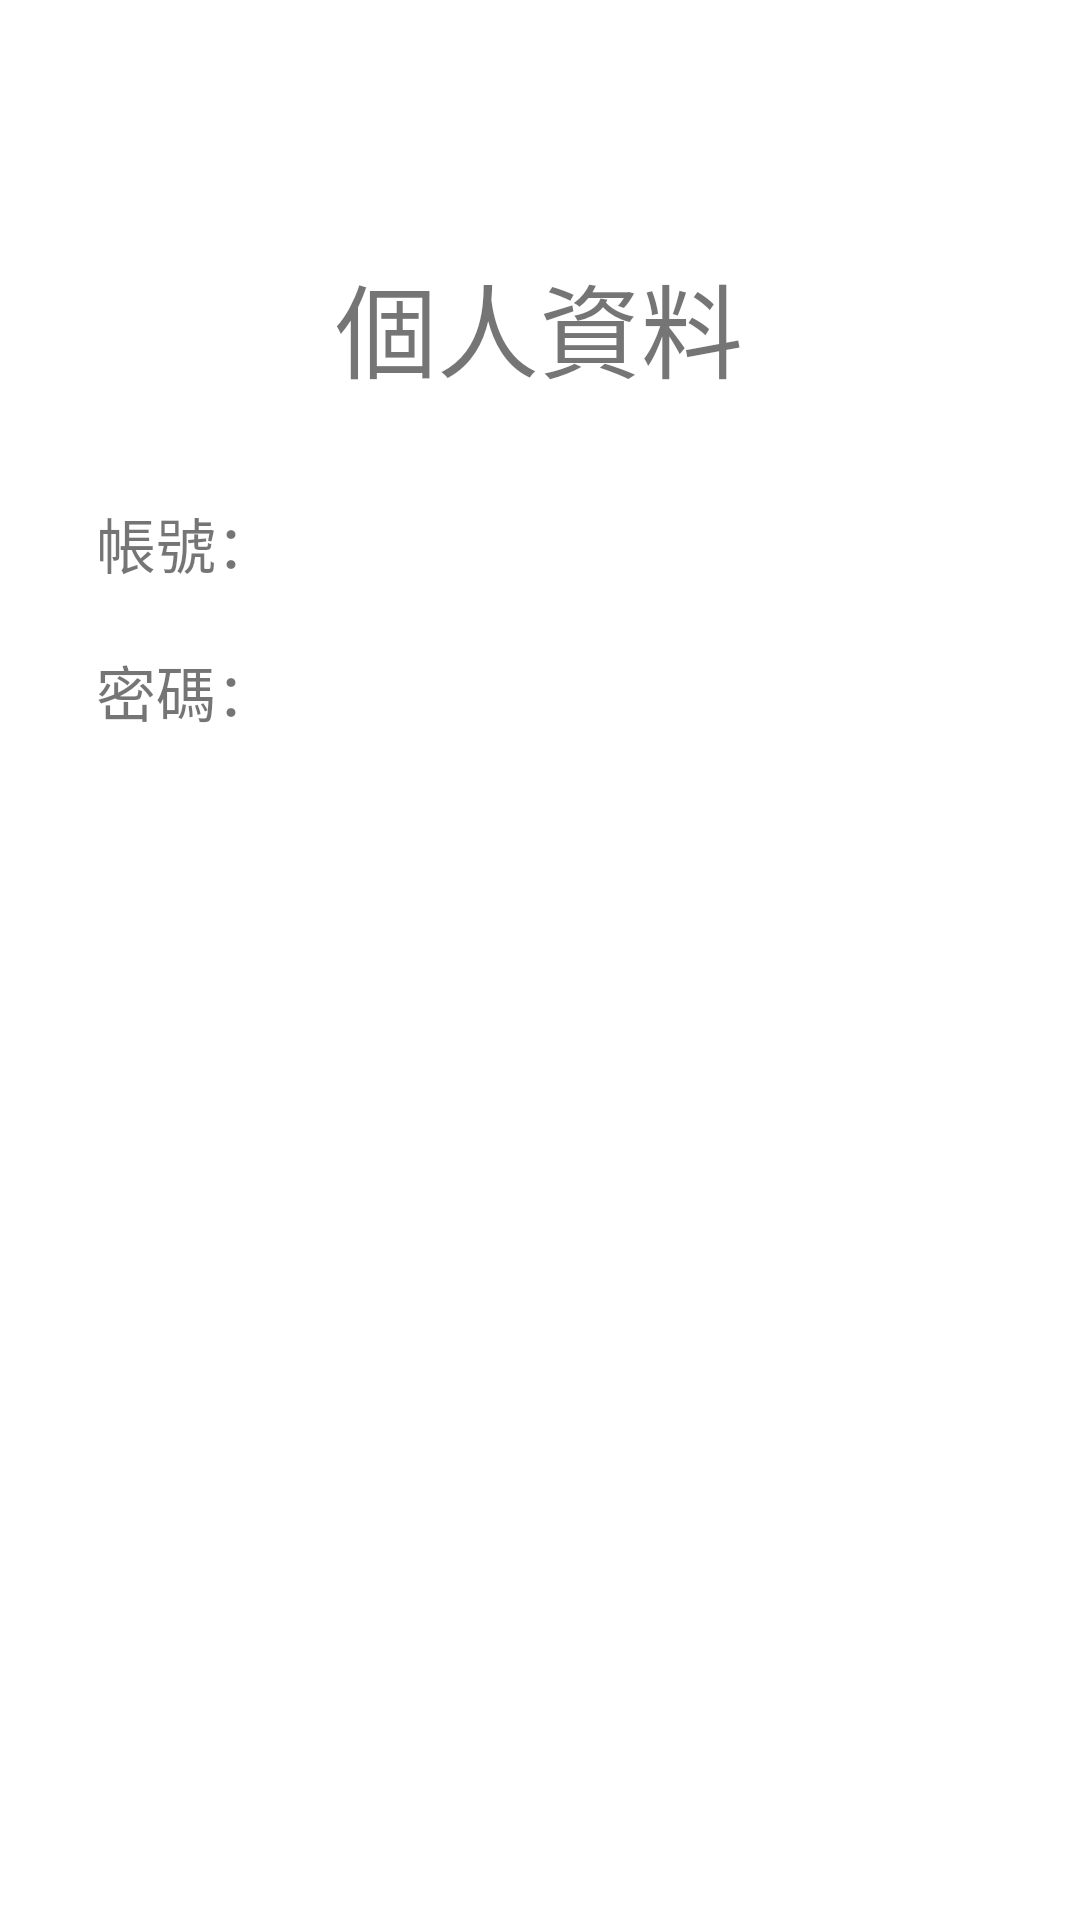

Reconstruct the res/layout file that produces this screen, plus the resources it refers to.
<!-- AndroidManifest.xml: application theme Theme.PDAPP2022919 -->
<!-- res/layout/activity_personal_data.xml -->
<?xml version="1.0" encoding="utf-8"?>
<androidx.constraintlayout.widget.ConstraintLayout xmlns:android="http://schemas.android.com/apk/res/android"
    xmlns:app="http://schemas.android.com/apk/res-auto"
    xmlns:tools="http://schemas.android.com/tools"
    android:layout_width="match_parent"
    android:layout_height="match_parent"
    tools:context=".HealthManager.PersonalData">

    <androidx.constraintlayout.widget.Guideline
        android:id="@+id/guideline42"
        android:layout_width="wrap_content"
        android:layout_height="wrap_content"
        android:orientation="horizontal"
        app:layout_constraintGuide_percent="0.9" />

    <androidx.constraintlayout.widget.Guideline
        android:id="@+id/guideline44"
        android:layout_width="wrap_content"
        android:layout_height="wrap_content"
        android:orientation="horizontal"
        app:layout_constraintGuide_percent="0.26" />

    <androidx.constraintlayout.widget.Guideline
        android:id="@+id/guideline40"
        android:layout_width="wrap_content"
        android:layout_height="wrap_content"
        android:orientation="horizontal"
        app:layout_constraintGuide_percent="0.17" />




























    <TextView
        android:id="@+id/textView4"
        android:layout_width="wrap_content"
        android:layout_height="wrap_content"
        android:text="個人資料"
        android:textSize="34sp"
        app:layout_constraintBottom_toTopOf="@+id/guideline40"
        app:layout_constraintEnd_toEndOf="parent"
        app:layout_constraintHorizontal_bias="0.498"
        app:layout_constraintStart_toStartOf="parent"
        app:layout_constraintTop_toTopOf="@+id/guideline40" />











    <androidx.appcompat.widget.AppCompatButton
        android:id="@+id/backhome"
        style="@style/logging_page_button"
        android:layout_width="125dp"
        android:layout_height="wrap_content"
        android:text="返回"
        app:layout_constraintBottom_toTopOf="@+id/guideline42"
        app:layout_constraintEnd_toEndOf="parent"
        app:layout_constraintHorizontal_bias="0.524"
        app:layout_constraintStart_toStartOf="parent"
        app:layout_constraintTop_toTopOf="@+id/guideline42" />

    <TextView
        android:id="@+id/NameText"
        android:layout_width="0dp"
        android:layout_height="wrap_content"
        android:ems="10"
        android:textAlignment="center"
        android:textSize="20sp"
        android:textStyle="bold" />

























    <TextView
        android:id="@+id/MediaNumberText"
        android:layout_width="0dp"
        android:layout_height="wrap_content"
        android:ems="10"
        android:textAlignment="center"
        android:textSize="20sp"
        android:textStyle="bold" />

    <androidx.constraintlayout.helper.widget.Flow
        android:id="@+id/flow3"
        android:layout_width="0dp"
        android:layout_height="wrap_content"
        android:layout_marginStart="32dp"
        android:layout_marginEnd="32dp"
        android:orientation="horizontal"
        android:visibility="visible"
        app:constraint_referenced_ids="textView6,MediaNumberText,textView8,NameText,password_error,BirthdayText,textView7,phoneText,textView10,radioGroup"
        app:flow_maxElementsWrap="2"
        app:flow_verticalGap="20dp"
        app:flow_wrapMode="chain"
        app:layout_constraintEnd_toEndOf="parent"
        app:layout_constraintStart_toStartOf="parent"
        app:layout_constraintTop_toTopOf="@+id/guideline44" />

    <TextView
        android:id="@+id/textView8"
        android:layout_width="wrap_content"
        android:layout_height="wrap_content"
        android:text="密碼："
        android:textSize="20sp" />

















    <TextView
        android:id="@+id/textView6"
        android:layout_width="wrap_content"
        android:layout_height="wrap_content"
        android:text="帳號："
        android:textSize="20sp" />









</androidx.constraintlayout.widget.ConstraintLayout>
<!-- resources referenced by this layout -->
<resources>
  <style name="logging_page_button">
          <item name="android:background">@drawable/logging_page_button_f</item>
          <item name="android:textColor">#FFF</item>
          <item name="android:textSize">25sp</item>
          <item name="android:textStyle">bold</item>
      </style>
  <style name="Theme.PDAPP2022919" parent="Theme.MaterialComponents.DayNight.NoActionBar">
          
          <item name="colorPrimary">@color/teal_700</item>
          <item name="colorPrimaryVariant">@color/purple_700</item>
          <item name="colorPrimaryDark">@color/white</item>
          <item name="colorOnPrimary">@color/white</item>
          
          <item name="colorSecondary">@color/teal_200</item>
          <item name="colorSecondaryVariant">@color/teal_700</item>
          <item name="colorOnSecondary">@color/black</item>
          
          <item name="android:statusBarColor">#FFFFFF</item>
          
          <item name="android:windowFullscreen">true</item>
          <item name="android:windowContentOverlay">@null</item>
      </style>
  <!-- not gathered from this repository: default colours our renderer supplied (Android Studio template values) -->
  <color name="purple_700">#FF3700B3</color>
  <color name="teal_200">#FF03DAC5</color>
  <color name="teal_700">#FF018786</color>
  <color name="black">#FF000000</color>
  <color name="white">#FFFFFFFF</color>
</resources>
